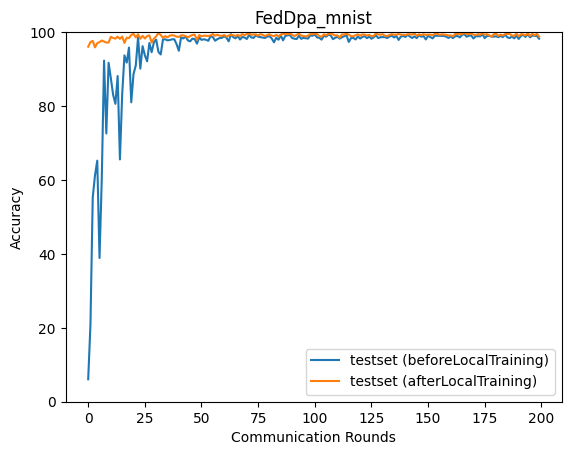

The table this chart was drawn from, first rows:
epoch, accuracy_test_before, accuracy_test_after
0, 6.08, 96.06
1, 20.94, 97.31
2, 55.24, 97.63
3, 61.27, 95.87
4, 65.23, 97.02
5, 38.88, 97.31
6, 60.53, 97.73
7, 92.29, 97.43
8, 72.58, 97.16
9, 91.72, 97.2
10, 87.49, 98.73
11, 83.05, 98.41
12, 80.61, 98.25
13, 88.13, 98.77
14, 65.56, 98.16
15, 83.18, 98.79
16, 93.72, 97.07
17, 91.76, 98.51
18, 95.82, 98.38
19, 81.01, 99.22
20, 88.65, 99.53
21, 90.98, 98.58
22, 98.59, 99.43
23, 90.13, 98.2
24, 96.21, 99.01
25, 93.73, 98.27
26, 92.1, 98.93
27, 97.06, 99.13
28, 94.57, 97.17
29, 97.23, 98.22
30, 97.96, 98.85
31, 94.64, 99.78
32, 93.95, 99.21
33, 98.02, 98.46
34, 98.05, 98.93
35, 97.77, 98.57
36, 97.86, 99.04
37, 98.05, 99.17
38, 98.07, 99.07
39, 96.74, 98.77
40, 94.95, 98.7
41, 98.59, 99.12
42, 98.29, 99.13
43, 98.84, 98.9
44, 97.73, 98.58
45, 97.51, 98.94
46, 98.23, 99.23
47, 98.09, 99.31
48, 96.88, 97.88
49, 98.58, 99.2
50, 97.9, 98.85
51, 98.06, 99.05
52, 97.93, 98.99
53, 97.65, 98.97
54, 98.88, 99.08
55, 98.69, 99.49
56, 97.67, 99.02
57, 98.1, 99.28
58, 98.39, 99.03
59, 98.45, 98.96
... 140 more rows
